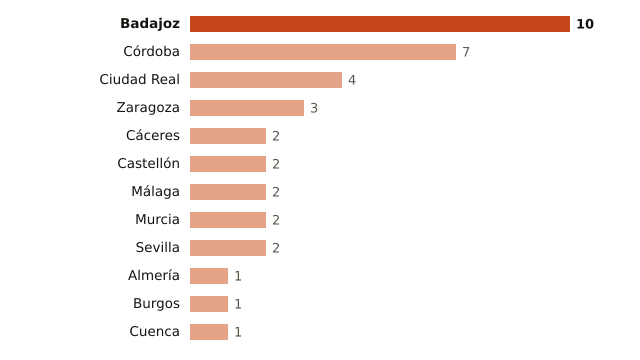

The file beside this chart, header and first rows:
lugar, valor
Badajoz, 10
Córdoba, 7
Ciudad Real, 4
Zaragoza, 3
Cáceres, 2
Castellón, 2
Málaga, 2
Murcia, 2
Sevilla, 2
Almería, 1
Burgos, 1
Cuenca, 1
